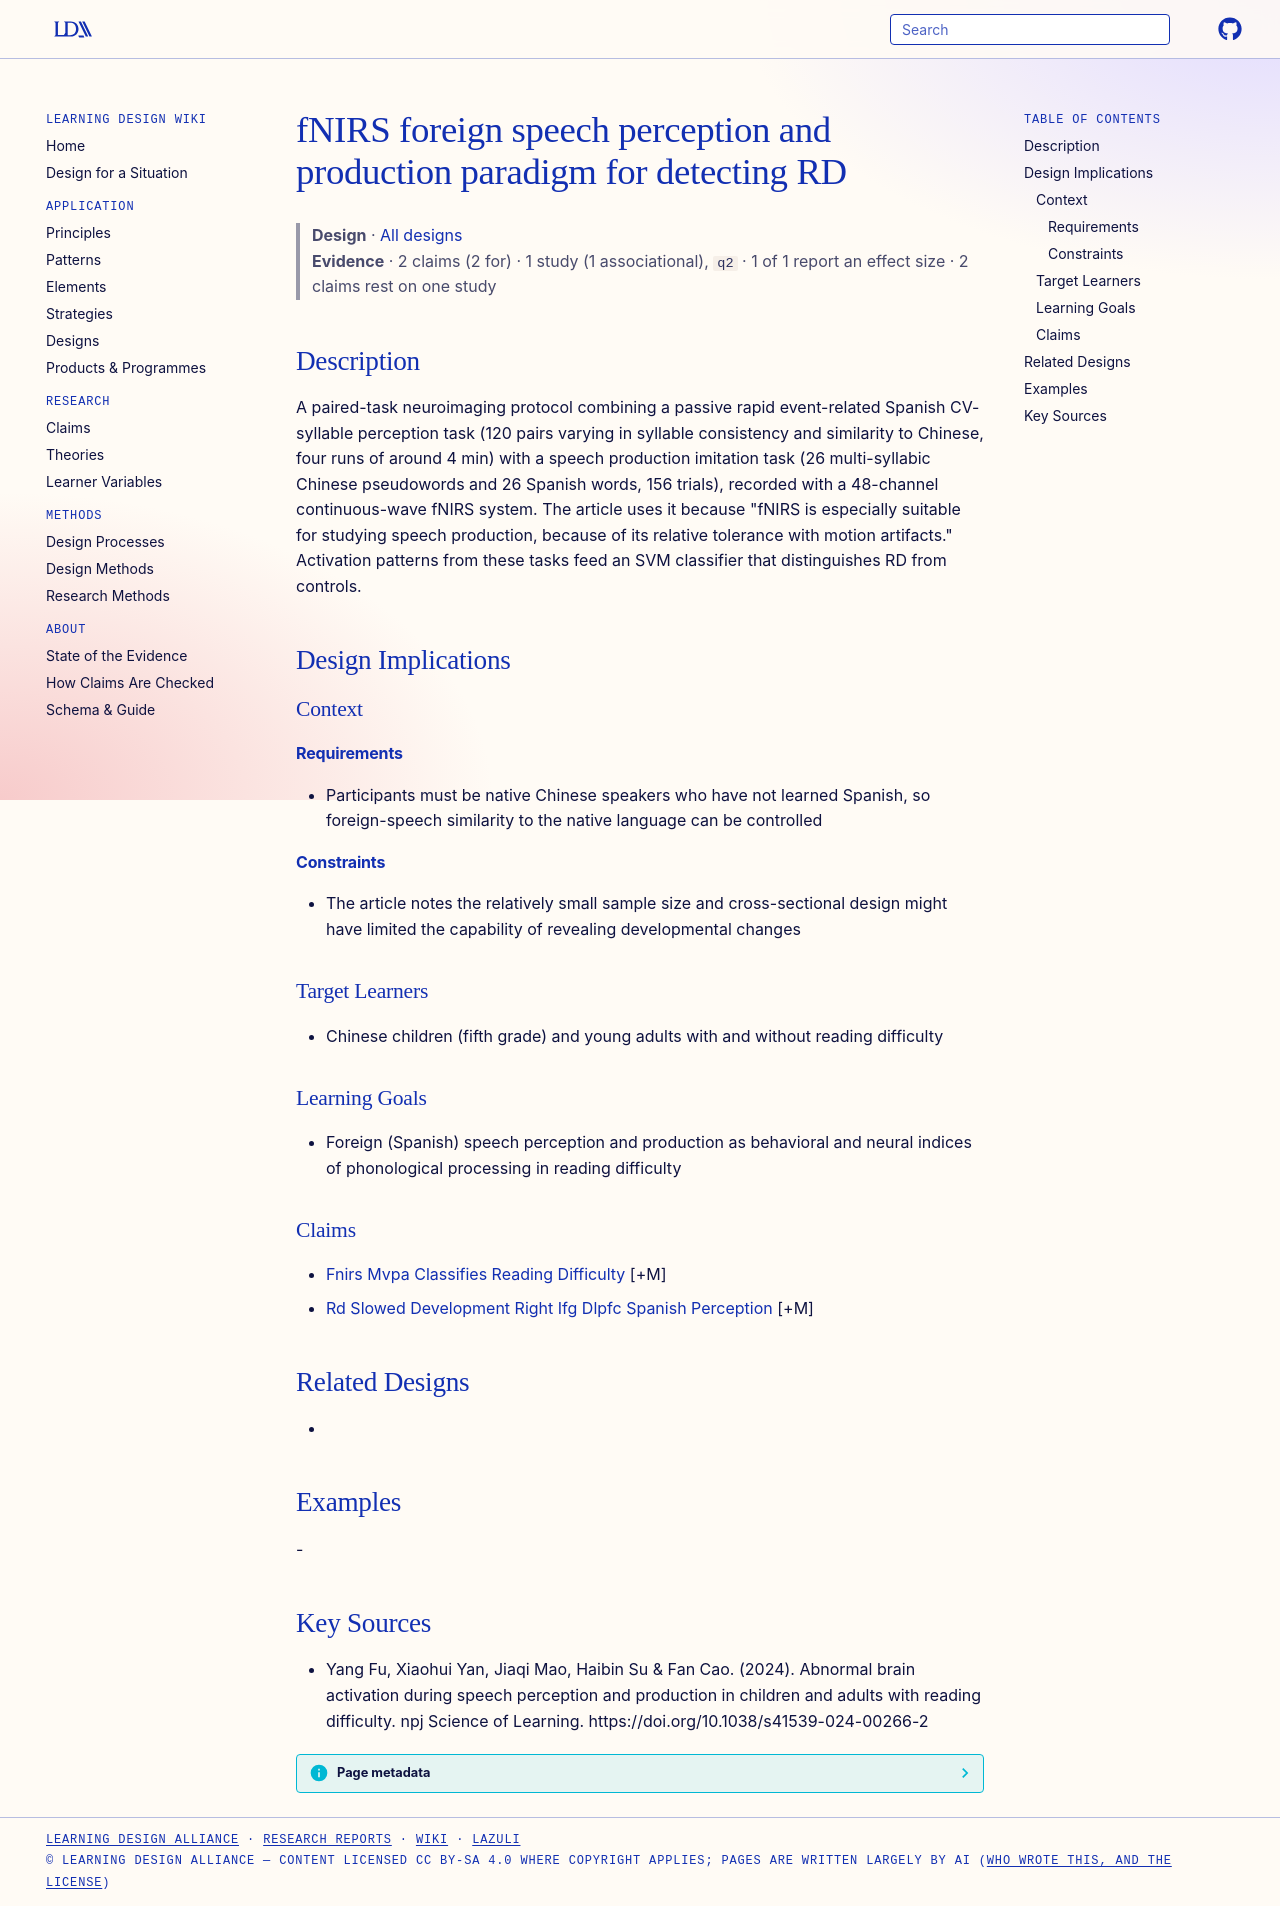

repository: Learning-Design-Alliance/learning-wiki · page: designs/fnirs-foreign-speech-paradigm-rd-marker/index.html · generator: mkdocs

---
type: design
id: fnirs-foreign-speech-paradigm-rd-marker
title: fNIRS foreign speech perception and production paradigm for detecting RD
description: A paired-task neuroimaging protocol combining a passive rapid event-related Spanish CV-syllable perception task (120 pairs varying in syllable consistency and similarity to Chinese, four runs of around 4 min) with a s...
status: review
generated:
  by: "process:settle-candidates"
  at: 2026-10-26
sources:
  - id: yang-fu-2024
    resource: "https://doi.org/10.1038/s41539-024-00266-2"
    title: "Yang Fu, Xiaohui Yan, Jiaqi Mao, Haibin Su & Fan Cao. (2024). Abnormal brain activation during speech perception and production in children and adults with reading difficulty. npj Science of Learning. https://doi.org/10.1038/s41539-024-00266-2"
    author: "Yang Fu, Xiaohui Yan, Jiaqi Mao, Haibin Su & Fan Cao"
---

# fNIRS foreign speech perception and production paradigm for detecting RD

> **Design** · [All designs](index.md)
> **Evidence** · 2 claims (2 for) · 1 study (1 associational), `q2` · 1 of 1 report an effect size · 2 claims rest on one study

## Description
A paired-task neuroimaging protocol combining a passive rapid event-related Spanish CV-syllable perception task (120 pairs varying in syllable consistency and similarity to Chinese, four runs of around 4 min) with a speech production imitation task (26 multi-syllabic Chinese pseudowords and 26 Spanish words, 156 trials), recorded with a 48-channel continuous-wave fNIRS system. The article uses it because "fNIRS is especially suitable for studying speech production, because of its relative tolerance with motion artifacts." Activation patterns from these tasks feed an SVM classifier that distinguishes RD from controls.

## Design Implications

### Context
#### Requirements
- Participants must be native Chinese speakers who have not learned Spanish, so foreign-speech similarity to the native language can be controlled
#### Constraints
- The article notes the relatively small sample size and cross-sectional design might have limited the capability of revealing developmental changes

### Target Learners
- Chinese children (fifth grade) and young adults with and without reading difficulty

### Learning Goals
- Foreign (Spanish) speech perception and production as behavioral and neural indices of phonological processing in reading difficulty

### Claims
- [Fnirs Mvpa Classifies Reading Difficulty](../claims/fnirs-mvpa-classifies-reading-difficulty.md) [+M]
- [Rd Slowed Development Right Ifg Dlpfc Spanish Perception](../claims/rd-slowed-development-right-ifg-dlpfc-spanish-perception.md) [+M]

## Related Designs
- 

## Examples
-

## Key Sources
- Yang Fu, Xiaohui Yan, Jiaqi Mao, Haibin Su & Fan Cao. (2024). Abnormal brain activation during speech perception and production in children and adults with reading difficulty. npj Science of Learning. https://doi.org/10.1038/s41539-024-00266-2
